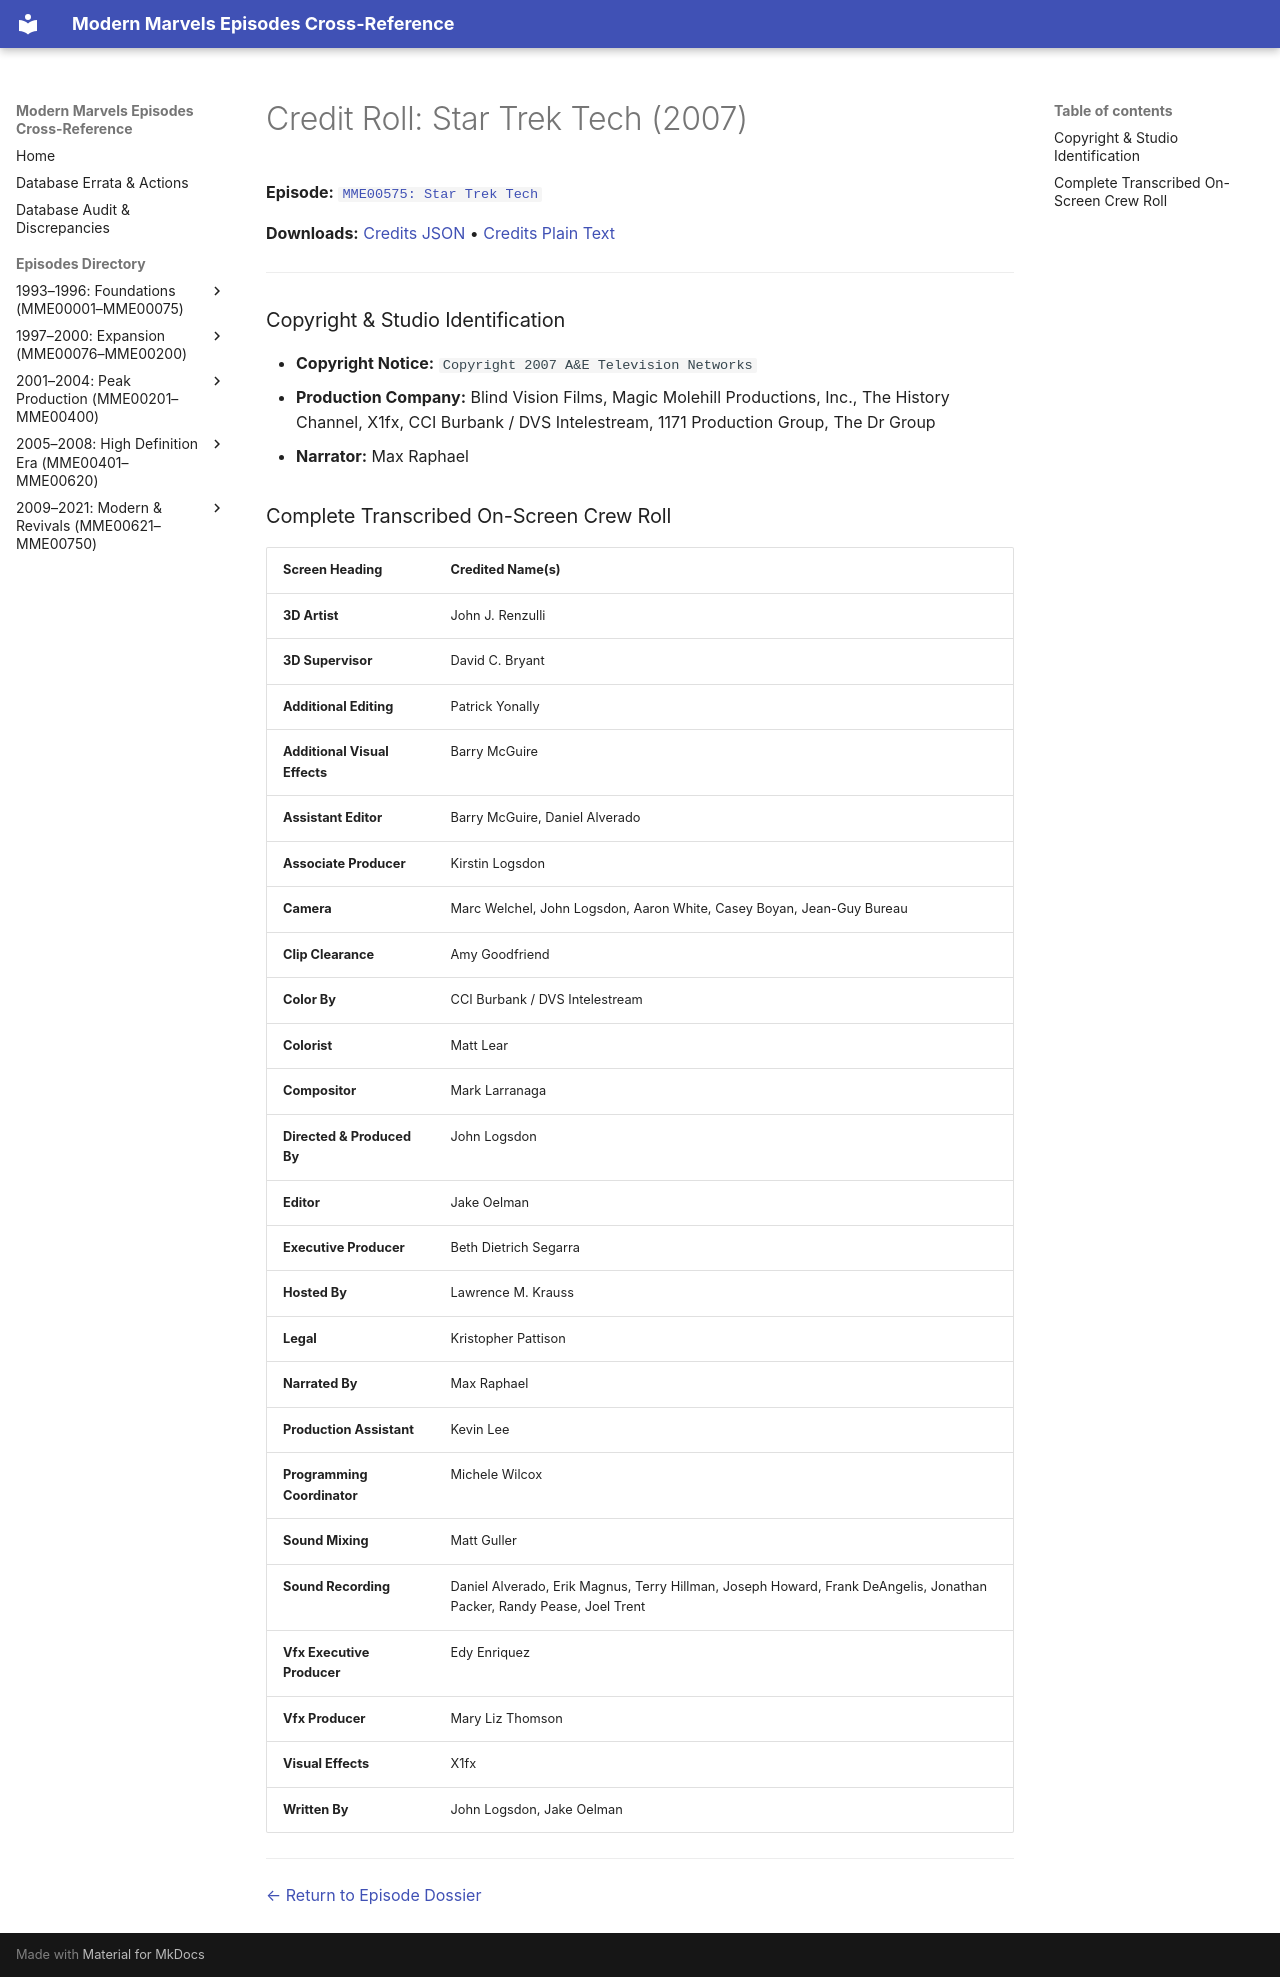

repository: ModernMarvelsFan/ModernMarvels · page: credits/MME00575-credits/index.html · generator: mkdocs

# Credit Roll: Star Trek Tech (2007)
**Episode:** [`MME00575: Star Trek Tech`](../episodes/MME00575.md)

**Downloads:** [Credits JSON](json/MME00575-credits.json) • [Credits Plain Text](txt/MME00575-credits.txt)

---

### Copyright & Studio Identification
* **Copyright Notice:** `Copyright 2007 A&E Television Networks`
* **Production Company:** Blind Vision Films, Magic Molehill Productions, Inc., The History Channel, X1fx, CCI Burbank / DVS Intelestream, 1171 Production Group, The Dr Group
* **Narrator:** Max Raphael

### Complete Transcribed On-Screen Crew Roll

| Screen Heading | Credited Name(s) |
| :--- | :--- |
| **3D Artist** | John J. Renzulli |
| **3D Supervisor** | David C. Bryant |
| **Additional Editing** | Patrick Yonally |
| **Additional Visual Effects** | Barry McGuire |
| **Assistant Editor** | Barry McGuire, Daniel Alverado |
| **Associate Producer** | Kirstin Logsdon |
| **Camera** | Marc Welchel, John Logsdon, Aaron White, Casey Boyan, Jean-Guy Bureau |
| **Clip Clearance** | Amy Goodfriend |
| **Color By** | CCI Burbank / DVS Intelestream |
| **Colorist** | Matt Lear |
| **Compositor** | Mark Larranaga |
| **Directed &amp; Produced By** | John Logsdon |
| **Editor** | Jake Oelman |
| **Executive Producer** | Beth Dietrich Segarra |
| **Hosted By** | Lawrence M. Krauss |
| **Legal** | Kristopher Pattison |
| **Narrated By** | Max Raphael |
| **Production Assistant** | Kevin Lee |
| **Programming Coordinator** | Michele Wilcox |
| **Sound Mixing** | Matt Guller |
| **Sound Recording** | Daniel Alverado, Erik Magnus, Terry Hillman, Joseph Howard, Frank DeAngelis, Jonathan Packer, Randy Pease, Joel Trent |
| **Vfx Executive Producer** | Edy Enriquez |
| **Vfx Producer** | Mary Liz Thomson |
| **Visual Effects** | X1fx |
| **Written By** | John Logsdon, Jake Oelman |

---
[← Return to Episode Dossier](../episodes/MME00575.md)
